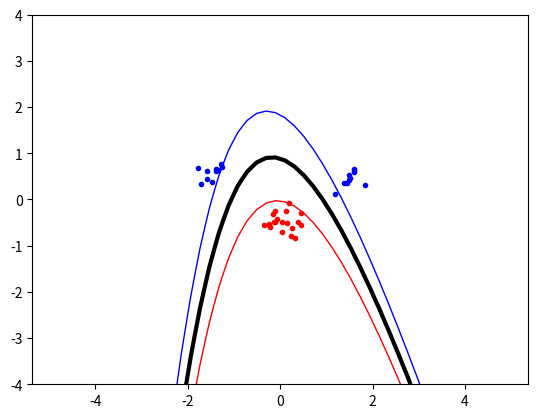

Reproduce this figure in Python.
#ML Lab2

import numpy , random , math
from scipy.optimize import minimize
import matplotlib.pyplot as plt

### generate DATA
classA = numpy. concatenate (
	(numpy.random.randn(10, 2) * 0.2 + [1.5, 0.5], numpy.random.randn(10, 2) * 0.2 + [-1.5, 0.5]))

classB = numpy.random.randn(20, 2) * 0.2 + [0.0 , -0.5]

inputs = numpy.concatenate ((classA,classB))
targets = numpy.concatenate ((numpy.ones(classA.shape[0]),-numpy.ones(classB.shape[0])))
N = inputs.shape[0] # Number of rows (samples)
permute=list(range(N))
random.shuffle(permute) 
x = inputs[permute, :]
t = targets[permute]
##start SVM



class SVM():
	def __init__(self, C = 100, kernel = "linear", kernel_param = 2):
		self.C = C
		self.kernel = kernel
		self.kernel_param = kernel_param

	def getK(self,x,y):
		if self.kernel == "linear":
			return self.__kernel_linear(x, y)
		if self.kernel == "poly":
			return self.__kernel_poly(x, y)
		if self.kernel == "rbf":
			return self.__kernel_rbf(x, y)

	def __kernel_linear(self, x, y):
		return numpy.dot(numpy.transpose(x), y)

	def __kernel_poly(self, x, y):
		return (numpy.dot(numpy.transpose(x), y) + 1) ** self.kernel_param

	def __kernel_rbf(self, x, y):
		return math.exp(-((numpy.linalg.norm(x - y)) ** 2\
			/ (2 * self.kernel_param ** 2)))

	
	def getP(self, targets, x):
		P = numpy.zeros(shape=(N,N))
		for i in range(N):
			for j in range(N):
				P[i][j] = targets[i] * targets[j] * self.getK(x[i], x[j])
		return P

	#takes a vector α⃗ as argument and returns a scalar value
	def objective(self, alpha):
		result = 0.5*numpy.dot(alpha, numpy.dot(numpy.transpose(alpha), self.P)) - numpy.sum(alpha)		
		return result

	def zerofun(self, alpha):
		return numpy.dot(alpha, targets)
	
	def compute_b(self):
		support_vector = self.bigList[0][1]
		t_support = self.bigList[0][2]
		for alpha, x, t in self.bigList:
			if alpha<self.C:
				t_support = t
				support_vector = x


		if t_support == 0:
		    print("ERROR: Couldn't find alpha < C")
		    return 0

		b_result = 0
		for alpha, x, t in self.bigList:
		    b_result += alpha*t*self.getK(support_vector, x)
		return b_result - t_support
		
	def indicator(self, point):
		sum = 0
		for alpha, x, t in self.bigList:
		    sum += alpha*t*self.getK(point, x)
		return sum - self.b

	def plot(self, classA, classB):
	    plt.plot([ p[0] for p in classA], [ p[1] for p in classA], 'b. ' )
	    plt.plot([ p[0] for p in classB], [ p[1] for p in classB], 'r. ' )

	    xgrid = numpy.linspace(-5, 5)
	    ygrid = numpy.linspace(-4, 4)
	    grid = numpy.array([[self.indicator(numpy.array((x,y)))
	                        for x in xgrid]
	                        for y in ygrid])

	    plt.contour(xgrid, ygrid, grid, (-1.0, 0.0, 1.0),
	                colors = ("red", "black", "blue"),
	                linewidths = (1, 3, 1))

	    plt.axis('equal')           # Force same scale on both axes
	    plt.savefig('svmplot.png')  # Save a copy in a file
	    plt.show()                 # Show the plot on the screen

	def startSVM(self):
			alpha = numpy.zeros(N)
			start = numpy.zeros(N)
			self.P = self.getP(t, x)
			B =[(0, self.C) for b in range(N)]
			XC={'type':'eq', 'fun':self.zerofun}
			ret = minimize(self.objective, start, bounds=B, constraints=XC)
			alpha = ret['x']
			self.bigList = []
			for a in range(len(alpha)):
				if (alpha[a] > 1e-5):
					smallList = [alpha[a], x[a], t[a]]
					self.bigList.append(smallList)
			self.b = self.compute_b()
			self.plot(classA, classB)
			

# svm = SVM(C = 1, kernel = "linear", kernel_param = 0)
svm = SVM(C = 1, kernel = "poly", kernel_param = 2)
#svm = SVM(C = 10, kernel = "rbf", kernel_param = 3)
svm.startSVM()




